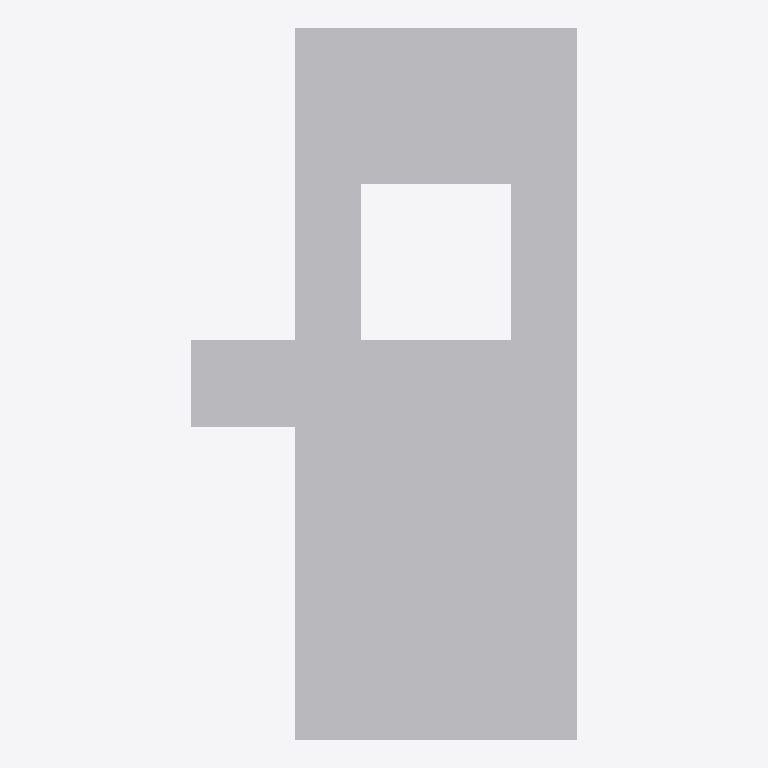
Plan cut of the same IFC building model at storey 'LEVEL 2' (level 3.10 m, cut at 4.50 m), seen from above with north up, elements coloured by IFC class (only those large enough to see are counted): 246 other elements (light grey). No cut surface shows.
Extent 13.8 m × 25.3 m × 3.1 m (x, y, z). Storeys (3): BASE LEVEL at 0.00 m; LEVEL 2 at 3.10 m; TOP LEVEL at 6.20 m. Elements (516): 516 IfcStructuralSurfaceMember.

HEADER;
FILE_DESCRIPTION(('ViewDefinition[StructuralAnalysisView]'),'2;1');
FILE_NAME('Cementerio_Mompox.ifc','2025-08-28T15:10:28',('hecto'),('None'),'26.0.0','SAP2000','None');
FILE_SCHEMA(('IFC4'));
ENDSEC;
DATA;
#4=IFCPROJECT('2uBum32erA28x4ys1Kf$BX',#3,'Cementerio_Mompox.sdb',$,$,$,$,(#9),#10);
#5=IFCSITE('0G_hPpv$PDQfvdS$J_JGk7',#3,'Site',$,$,$,$,$,.ELEMENT.,$,$,$,$,$);
#6=IFCBUILDING('11gAK$_9f76vmreB1$nR0P',#3,'Building',$,$,$,$,$,.ELEMENT.,$,$,$);
#18205=IFCBUILDINGSTOREY('0txyGTxpr2mAv_t1da4jyI',#3,'BASE LEVEL',$,$,$,$,$,.ELEMENT.,0.0);
#18206=IFCBUILDINGSTOREY('3BX4k7djr3SOTfmFSVHPZ1',#3,'LEVEL 2',$,$,$,$,$,.ELEMENT.,3.1);
#18207=IFCBUILDINGSTOREY('2b4GHci095oBbG$ee_f6rm',#3,'TOP LEVEL',$,$,$,$,$,.ELEMENT.,6.2);
#9443=IFCSTRUCTURALSURFACEMEMBER('3dtzg2IIv63hS_JirfFeQ6',#104,'681',$,$,$,#9449,.SHELL.,0.1);
#9464=IFCSTRUCTURALSURFACEMEMBER('2D1Zbn3yP8TQ0Ll1IQJqbn',#104,'682',$,$,$,#9470,.SHELL.,0.1);
#9485=IFCSTRUCTURALSURFACEMEMBER('2izVMXIzHBBvf3ZHLQi6oz',#104,'683',$,$,$,#9491,.SHELL.,0.1);
#9905=IFCSTRUCTURALSURFACEMEMBER('3RoME8PKb7JhQwlxilqPWJ',#104,'703',$,$,$,#9911,.SHELL.,0.1);
#9884=IFCSTRUCTURALSURFACEMEMBER('2OvNJtkHv6cgexdUhCbeHk',#104,'702',$,$,$,#9890,.SHELL.,0.1);
#9926=IFCSTRUCTURALSURFACEMEMBER('2_rLM0fHv4eAtpxGuwryAR',#104,'704',$,$,$,#9932,.SHELL.,0.1);
#11963=IFCSTRUCTURALSURFACEMEMBER('1QP7fjNk17AeCiiKkr8D7d',#104,'801',$,$,$,#11969,.SHELL.,0.1);
#12404=IFCSTRUCTURALSURFACEMEMBER('1kYup9nS1DRhPeeGm3VxiU',#104,'822',$,$,$,#12410,.SHELL.,0.1);
#7427=IFCSTRUCTURALSURFACEMEMBER('2U4LSIaXbBMxo8Wrg7q_EW',#104,'549',$,$,$,#7433,.SHELL.,0.1);
#7469=IFCSTRUCTURALSURFACEMEMBER('2ZwYLVT_rAfeHLev2wdcpJ',#104,'551',$,$,$,#7475,.SHELL.,0.1);
#7448=IFCSTRUCTURALSURFACEMEMBER('1K$XKy4YX0ReS6M$t8$Kez',#104,'550',$,$,$,#7454,.SHELL.,0.1);
#7889=IFCSTRUCTURALSURFACEMEMBER('1teytOgL95D96t9uidIZxf',#104,'571',$,$,$,#7895,.SHELL.,0.1);
#7868=IFCSTRUCTURALSURFACEMEMBER('1YYLpX0wT13f375BmNULEB',#104,'570',$,$,$,#7874,.SHELL.,0.1);
#7910=IFCSTRUCTURALSURFACEMEMBER('3aLtRS9FH5zBg3eqgDvwkn',#104,'572',$,$,$,#7916,.SHELL.,0.1);
#8078=IFCSTRUCTURALSURFACEMEMBER('2hFNg_8MH1iQIoRXpIOrqr',#104,'580',$,$,$,#8084,.SHELL.,0.1);
#8057=IFCSTRUCTURALSURFACEMEMBER('3Z0XnZlJD2Pfc56Yz0pAXZ',#104,'579',$,$,$,#8063,.SHELL.,0.1);
#8099=IFCSTRUCTURALSURFACEMEMBER('3HTOo621jBP9Hm4CWyyxlc',#104,'581',$,$,$,#8105,.SHELL.,0.1);
#8498=IFCSTRUCTURALSURFACEMEMBER('29d491L6nEKfLYvbOZBeW$',#104,'600',$,$,$,#8504,.SHELL.,0.1);
#8519=IFCSTRUCTURALSURFACEMEMBER('0tKUT392jBJwY8krY$Oefb',#104,'601',$,$,$,#8525,.SHELL.,0.1);
#8540=IFCSTRUCTURALSURFACEMEMBER('0M_4JmHv5BcPuzc_rvITyw',#104,'602',$,$,$,#8546,.SHELL.,0.1);
#8687=IFCSTRUCTURALSURFACEMEMBER('1X$B8hfejCTvjMikrQXV_m',#104,'609',$,$,$,#8693,.SHELL.,0.1);
#8708=IFCSTRUCTURALSURFACEMEMBER('1B31oEIYD6mwTme3Skhq5Z',#104,'610',$,$,$,#8714,.SHELL.,0.1);
#8729=IFCSTRUCTURALSURFACEMEMBER('1CrGMnF0vBEfkqJ9J9SEgA',#104,'611',$,$,$,#8735,.SHELL.,0.1);
#8771=IFCSTRUCTURALSURFACEMEMBER('2t5oe5lBv9ZAPGIRFjY4x1',#104,'631',$,$,$,#8777,.SHELL.,0.1);
#8792=IFCSTRUCTURALSURFACEMEMBER('15FSvmLK96rQKbc0vdrKQZ',#104,'632',$,$,$,#8798,.SHELL.,0.1);
#8750=IFCSTRUCTURALSURFACEMEMBER('0pC$1QfoX7We9L6dW_TEZG',#104,'630',$,$,$,#8756,.SHELL.,0.1);
#8939=IFCSTRUCTURALSURFACEMEMBER('1W7wMLoVj4p85lf60SGQIy',#104,'639',$,$,$,#8945,.SHELL.,0.1);
#8960=IFCSTRUCTURALSURFACEMEMBER('2iCKkm5OP3$v0BAvUDBO5L',#104,'640',$,$,$,#8966,.SHELL.,0.1);
#8981=IFCSTRUCTURALSURFACEMEMBER('0FRPjS2nLEzfgzoF0mXS6k',#104,'641',$,$,$,#8987,.SHELL.,0.1);
#9023=IFCSTRUCTURALSURFACEMEMBER('1TsyNKeJP1NfOCSAvhUuFQ',#104,'661',$,$,$,#9029,.SHELL.,0.1);
#9002=IFCSTRUCTURALSURFACEMEMBER('2TYyof9Z109x8eN8l67Dx3',#104,'660',$,$,$,#9008,.SHELL.,0.1);
#9044=IFCSTRUCTURALSURFACEMEMBER('3C2wb_j_XBtP1LFXCYsklH',#104,'662',$,$,$,#9050,.SHELL.,0.1);
#10073=IFCSTRUCTURALSURFACEMEMBER('3yISWa2dH2Dvgzg3jYI6z5',#104,'711',$,$,$,#10079,.SHELL.,0.1);
#10094=IFCSTRUCTURALSURFACEMEMBER('0lXFmAoKT9sQ3mo9bMmWDf',#104,'712',$,$,$,#10100,.SHELL.,0.1);
#10115=IFCSTRUCTURALSURFACEMEMBER('3DK683YojBiOfFzOOlQ4o4',#104,'713',$,$,$,#10121,.SHELL.,0.1);
#10514=IFCSTRUCTURALSURFACEMEMBER('35KAzCLnzChgUW6rYWSRs5',#104,'732',$,$,$,#10520,.SHELL.,0.1);
#10535=IFCSTRUCTURALSURFACEMEMBER('2fLj4RuELERujDlLffHax6',#104,'733',$,$,$,#10541,.SHELL.,0.1);
#10556=IFCSTRUCTURALSURFACEMEMBER('0P5eetgeDBEeERw2GFkdrq',#104,'734',$,$,$,#10562,.SHELL.,0.1);
#10724=IFCSTRUCTURALSURFACEMEMBER('1bgllzU_jF_RNjlHQKQLc0',#104,'742',$,$,$,#10730,.SHELL.,0.1);
#10745=IFCSTRUCTURALSURFACEMEMBER('116ZmYyQD6j9dWO6y8UYiU',#104,'743',$,$,$,#10751,.SHELL.,0.1);
#10703=IFCSTRUCTURALSURFACEMEMBER('0OWjKKEIrAAgfOb3SL21_P',#104,'741',$,$,$,#10709,.SHELL.,0.1);
#11144=IFCSTRUCTURALSURFACEMEMBER('0YBkeR0QL8NeILXeQqpVKZ',#104,'762',$,$,$,#11150,.SHELL.,0.1);
#11186=IFCSTRUCTURALSURFACEMEMBER('2sCy6$FRz8ERAWIMijeHWc',#104,'764',$,$,$,#11192,.SHELL.,0.1);
#11165=IFCSTRUCTURALSURFACEMEMBER('1uE8F1Stj3Rvd5uWTmbhGo',#104,'763',$,$,$,#11171,.SHELL.,0.1);
#11354=IFCSTRUCTURALSURFACEMEMBER('2w3X4RFUTAlAVLZBBWFAvB',#104,'772',$,$,$,#11360,.SHELL.,0.1);
#11333=IFCSTRUCTURALSURFACEMEMBER('0CBKUzEjX0wgDiEJr8WyUJ',#104,'771',$,$,$,#11339,.SHELL.,0.1);
#11375=IFCSTRUCTURALSURFACEMEMBER('001uMb9Qr45P4liYREQQXj',#104,'773',$,$,$,#11381,.SHELL.,0.1);
#11774=IFCSTRUCTURALSURFACEMEMBER('3oIHcnenv7zQlOWEiTADWl',#104,'792',$,$,$,#11780,.SHELL.,0.1);
#11795=IFCSTRUCTURALSURFACEMEMBER('2bP1wY_o91oglpmxBHDYUp',#104,'793',$,$,$,#11801,.SHELL.,0.1);
#11816=IFCSTRUCTURALSURFACEMEMBER('04JGForeXCMu82NGTyQ5kx',#104,'794',$,$,$,#11822,.SHELL.,0.1);
#12005=IFCSTRUCTURALSURFACEMEMBER('2awHjmxZnByO4f1miBv7fs',#104,'803',$,$,$,#12011,.SHELL.,0.1);
#11984=IFCSTRUCTURALSURFACEMEMBER('1i6v4cO7v3LBwbdGU8xX1K',#104,'802',$,$,$,#11990,.SHELL.,0.1);
#12425=IFCSTRUCTURALSURFACEMEMBER('3GamNIs1z9V8CoUZI74q9l',#104,'823',$,$,$,#12431,.SHELL.,0.1);
#12446=IFCSTRUCTURALSURFACEMEMBER('0kMYnz1EX6EuTjY6ZUARkA',#104,'824',$,$,$,#12452,.SHELL.,0.1);
#9695=IFCSTRUCTURALSURFACEMEMBER('3pb1uSpZL2_fes8XiPQq3C',#104,'693',$,$,$,#9701,.SHELL.,0.1);
#9716=IFCSTRUCTURALSURFACEMEMBER('0mMrnHDsvEE9Q4qOjC2qY3',#104,'694',$,$,$,#9722,.SHELL.,0.1);
#9737=IFCSTRUCTURALSURFACEMEMBER('3Iq$XTRGTFfet0HoKYGj9G',#104,'695',$,$,$,#9743,.SHELL.,0.1);
#9380=IFCSTRUCTURALSURFACEMEMBER('0rk1R_Sz9B$9hkQ_Est_ox',#104,'678',$,$,$,#9386,.SHELL.,0.1);
#9422=IFCSTRUCTURALSURFACEMEMBER('3iMYfvULf2wgz1mwNQjqwJ',#104,'680',$,$,$,#9428,.SHELL.,0.1);
#9401=IFCSTRUCTURALSURFACEMEMBER('2C4eCqseD0Axb0VH2Dz5O0',#104,'679',$,$,$,#9407,.SHELL.,0.1);
#9569=IFCSTRUCTURALSURFACEMEMBER('2rQLb9xZz7LQDRoIDgAEUf',#104,'687',$,$,$,#9575,.SHELL.,0.1);
#9611=IFCSTRUCTURALSURFACEMEMBER('3BPWTSJoz2SAYbUOE82LDp',#104,'689',$,$,$,#9617,.SHELL.,0.1);
#9590=IFCSTRUCTURALSURFACEMEMBER('2CYH$5HmvELQkMzSt3bawv',#104,'688',$,$,$,#9596,.SHELL.,0.1);
#9632=IFCSTRUCTURALSURFACEMEMBER('0uw1cg0Qb6iAT8YgNSbUBY',#104,'690',$,$,$,#9638,.SHELL.,0.1);
#9653=IFCSTRUCTURALSURFACEMEMBER('1ELsiEWhz0fx7VvoOvxhIJ',#104,'691',$,$,$,#9659,.SHELL.,0.1);
#9674=IFCSTRUCTURALSURFACEMEMBER('1oPhFFXxn05ACYQoQsmeVP',#104,'692',$,$,$,#9680,.SHELL.,0.1);
#9779=IFCSTRUCTURALSURFACEMEMBER('36zcYT2qj0Vfhl7uNQg_7C',#104,'697',$,$,$,#9785,.SHELL.,0.1);
#9758=IFCSTRUCTURALSURFACEMEMBER('1B3rC6XfXBh9M_8vwJBWLl',#104,'696',$,$,$,#9764,.SHELL.,0.1);
#9800=IFCSTRUCTURALSURFACEMEMBER('0TYsX4im1FLfiO3CR6bs$C',#104,'698',$,$,$,#9806,.SHELL.,0.1);
#9947=IFCSTRUCTURALSURFACEMEMBER('1sFWZMcDH8W87ljvRrm$nA',#104,'705',$,$,$,#9953,.SHELL.,0.1);
#9989=IFCSTRUCTURALSURFACEMEMBER('1tjZFm5Yv7ABZsx2SC_dBt',#104,'707',$,$,$,#9995,.SHELL.,0.1);
#9968=IFCSTRUCTURALSURFACEMEMBER('3RG7P6hzz6F9onBUIE_VvJ',#104,'706',$,$,$,#9974,.SHELL.,0.1);
#12215=IFCSTRUCTURALSURFACEMEMBER('2gJDtaRYj3HxcDkMFRr4AY',#104,'813',$,$,$,#12221,.SHELL.,0.1);
#11900=IFCSTRUCTURALSURFACEMEMBER('2xGfX7Hon5SPnIH9c$zgzc',#104,'798',$,$,$,#11906,.SHELL.,0.1);
#12089=IFCSTRUCTURALSURFACEMEMBER('0bIPp_NqX3kume3KEve9jV',#104,'807',$,$,$,#12095,.SHELL.,0.1);
#12152=IFCSTRUCTURALSURFACEMEMBER('1I$Q3kcIn9FggTDJIVSwIW',#104,'810',$,$,$,#12158,.SHELL.,0.1);
#12278=IFCSTRUCTURALSURFACEMEMBER('3fwP_64pL43AKcBQYRHkFY',#104,'816',$,$,$,#12284,.SHELL.,0.1);
#12467=IFCSTRUCTURALSURFACEMEMBER('0bTqdTPpLAQu67BKapOEWJ',#104,'825',$,$,$,#12473,.SHELL.,0.1);
#7679=IFCSTRUCTURALSURFACEMEMBER('0LmXvDBbTBNOKjLAbSRdJN',#104,'561',$,$,$,#7685,.SHELL.,0.1);
#7700=IFCSTRUCTURALSURFACEMEMBER('10NAC$6090cPI0Zui4QFrz',#104,'562',$,$,$,#7706,.SHELL.,0.1);
#7721=IFCSTRUCTURALSURFACEMEMBER('36GQ_dZi13DOP5SRDNfHyU',#104,'563',$,$,$,#7727,.SHELL.,0.1);
#8330=IFCSTRUCTURALSURFACEMEMBER('0tKQju8pH5svZW5CHt0YMO',#104,'592',$,$,$,#8336,.SHELL.,0.1);
#8309=IFCSTRUCTURALSURFACEMEMBER('3k8qJN0XL0Vg2Gx$PUcQxN',#104,'591',$,$,$,#8315,.SHELL.,0.1);
#8351=IFCSTRUCTURALSURFACEMEMBER('3hJyx0kQL0yumgpW2PZUQz',#104,'593',$,$,$,#8357,.SHELL.,0.1);
#9128=IFCSTRUCTURALSURFACEMEMBER('3iychJub9DvApJVd1DMgV5',#104,'666',$,$,$,#9134,.SHELL.,0.1);
#9149=IFCSTRUCTURALSURFACEMEMBER('0PPHTqujLECxb4WQyInp94',#104,'667',$,$,$,#9155,.SHELL.,0.1);
#9170=IFCSTRUCTURALSURFACEMEMBER('1fuGDtiVzDQerUjtRDEFHL',#104,'668',$,$,$,#9176,.SHELL.,0.1);
#9191=IFCSTRUCTURALSURFACEMEMBER('0a7IAOWFbCAuer3t4rOhP_',#104,'669',$,$,$,#9197,.SHELL.,0.1);
#9212=IFCSTRUCTURALSURFACEMEMBER('1tRNIeFXXB4OFbNJlrcpBY',#104,'670',$,$,$,#9218,.SHELL.,0.1);
#9233=IFCSTRUCTURALSURFACEMEMBER('1l_SCgRPjDIhRb$U_3B5iz',#104,'671',$,$,$,#9239,.SHELL.,0.1);
#9254=IFCSTRUCTURALSURFACEMEMBER('0sOcaG25L7ofzJpjkKM1oG',#104,'672',$,$,$,#9260,.SHELL.,0.1);
#9275=IFCSTRUCTURALSURFACEMEMBER('3hZcMWJNv09BLDO04_uc4A',#104,'673',$,$,$,#9281,.SHELL.,0.1);
#9296=IFCSTRUCTURALSURFACEMEMBER('12Py0rw4H7whBx10Ci3Fjp',#104,'674',$,$,$,#9302,.SHELL.,0.1);
#9317=IFCSTRUCTURALSURFACEMEMBER('3il7hcySz44O6qYCl7fV$B',#104,'675',$,$,$,#9323,.SHELL.,0.1);
#9338=IFCSTRUCTURALSURFACEMEMBER('2dj4y_prH63RJtAKuxVMYP',#104,'676',$,$,$,#9344,.SHELL.,0.1);
#9359=IFCSTRUCTURALSURFACEMEMBER('3Afyx29Xn5jBYIem8hLquX',#104,'677',$,$,$,#9365,.SHELL.,0.1);
#10325=IFCSTRUCTURALSURFACEMEMBER('3V6ba9UEz9EOm4CIvNOJZl',#104,'723',$,$,$,#10331,.SHELL.,0.1);
#10346=IFCSTRUCTURALSURFACEMEMBER('2_EhzMbGn7ce1M3aMmX_NS',#104,'724',$,$,$,#10352,.SHELL.,0.1);
#10367=IFCSTRUCTURALSURFACEMEMBER('3pOSE_1tz03QA6CmRm$fiy',#104,'725',$,$,$,#10373,.SHELL.,0.1);
#10955=IFCSTRUCTURALSURFACEMEMBER('2Cv2PysuzDQ87E_kMAlZZf',#104,'753',$,$,$,#10961,.SHELL.,0.1);
#10976=IFCSTRUCTURALSURFACEMEMBER('1DvkIkgun1kB_$wzSXBu1v',#104,'754',$,$,$,#10982,.SHELL.,0.1);
#10997=IFCSTRUCTURALSURFACEMEMBER('1HZSpfRIr3$8purgRM9_BH',#104,'755',$,$,$,#11003,.SHELL.,0.1);
#11585=IFCSTRUCTURALSURFACEMEMBER('0RyauaR8P04v8rbLeyJ50w',#104,'783',$,$,$,#11591,.SHELL.,0.1);
#11627=IFCSTRUCTURALSURFACEMEMBER('31yptC1Zz6mxZ1JkoCDQ8z',#104,'785',$,$,$,#11633,.SHELL.,0.1);
#11606=IFCSTRUCTURALSURFACEMEMBER('34IqDVnRfE1A8Om8XnaLP6',#104,'784',$,$,$,#11612,.SHELL.,0.1);
#12236=IFCSTRUCTURALSURFACEMEMBER('2Qc63ulX93HxYVjOEywLKA',#104,'814',$,$,$,#12242,.SHELL.,0.1);
#12257=IFCSTRUCTURALSURFACEMEMBER('3LhhdgJe54Su6dxeN9FcFX',#104,'815',$,$,$,#12263,.SHELL.,0.1);
#7363=IFCSTRUCTURALSURFACEMEMBER('3ZKqjwD350ufM42dJGTpqF',#104,'546',$,$,$,#7369,.SHELL.,0.1);
#7385=IFCSTRUCTURALSURFACEMEMBER('3FrSp48V16j9ybmIrO2ke2',#104,'547',$,$,$,#7391,.SHELL.,0.1);
#7406=IFCSTRUCTURALSURFACEMEMBER('2TrP5UQt15Pfw1zeE3x9Po',#104,'548',$,$,$,#7412,.SHELL.,0.1);
#7553=IFCSTRUCTURALSURFACEMEMBER('0xGZoLNeP8RQ$n3cmlirJa',#104,'555',$,$,$,#7559,.SHELL.,0.1);
#7574=IFCSTRUCTURALSURFACEMEMBER('07h4uFO4fER9JJtYzJp9In',#104,'556',$,$,$,#7580,.SHELL.,0.1);
#7595=IFCSTRUCTURALSURFACEMEMBER('09jkQ$1WX6DRtZDHz1HwjV',#104,'557',$,$,$,#7601,.SHELL.,0.1);
#7637=IFCSTRUCTURALSURFACEMEMBER('2JORhBQxnCkhxmMKGizXa4',#104,'559',$,$,$,#7643,.SHELL.,0.1);
#7658=IFCSTRUCTURALSURFACEMEMBER('0TRWFlkorCxvJH_ETgsZkV',#104,'560',$,$,$,#7664,.SHELL.,0.1);
#7616=IFCSTRUCTURALSURFACEMEMBER('3v9nbN40n5_eWZ23Kh4Gku',#104,'558',$,$,$,#7622,.SHELL.,0.1);
#7742=IFCSTRUCTURALSURFACEMEMBER('1fc3veHx5AfOGeBCZplINx',#104,'564',$,$,$,#7748,.SHELL.,0.1);
#7763=IFCSTRUCTURALSURFACEMEMBER('2JguEriH59gAHU$7nj_uA$',#104,'565',$,$,$,#7769,.SHELL.,0.1);
#7784=IFCSTRUCTURALSURFACEMEMBER('2co_TfqWz2Bw7pEirEwt1W',#104,'566',$,$,$,#7790,.SHELL.,0.1);
#7931=IFCSTRUCTURALSURFACEMEMBER('2Vh9aRtlj70QMZHLjfTAw0',#104,'573',$,$,$,#7937,.SHELL.,0.1);
#7973=IFCSTRUCTURALSURFACEMEMBER('2siWWnwIzDsBQxPl2$IZLu',#104,'575',$,$,$,#7979,.SHELL.,0.1);
#7952=IFCSTRUCTURALSURFACEMEMBER('0culCo9PrDORAvJOx80Sqc',#104,'574',$,$,$,#7958,.SHELL.,0.1);
#8015=IFCSTRUCTURALSURFACEMEMBER('1nFbosgCjCb84gZVOuSHzY',#104,'577',$,$,$,#8021,.SHELL.,0.1);
#7994=IFCSTRUCTURALSURFACEMEMBER('3K$KuXRbHBQAbAFmsGrF5L',#104,'576',$,$,$,#8000,.SHELL.,0.1);
#8036=IFCSTRUCTURALSURFACEMEMBER('1kIW_VMa1CrgASw95zV$eg',#104,'578',$,$,$,#8042,.SHELL.,0.1);
#8204=IFCSTRUCTURALSURFACEMEMBER('3cgV6m$UH6J9XmrqTWpc1P',#104,'586',$,$,$,#8210,.SHELL.,0.1);
#8183=IFCSTRUCTURALSURFACEMEMBER('1IGtJ2LRH6iQ9qc4ASb78T',#104,'585',$,$,$,#8189,.SHELL.,0.1);
#8246=IFCSTRUCTURALSURFACEMEMBER('0gVZ$UKx19AP1UMTqU1JrZ',#104,'588',$,$,$,#8252,.SHELL.,0.1);
#8225=IFCSTRUCTURALSURFACEMEMBER('2lmPLSZiTF98vPCPaqqy5K',#104,'587',$,$,$,#8231,.SHELL.,0.1);
#8288=IFCSTRUCTURALSURFACEMEMBER('1RrzaOwr5DYxtwYxSuQ4BK',#104,'590',$,$,$,#8294,.SHELL.,0.1);
#8267=IFCSTRUCTURALSURFACEMEMBER('2LlKMlKpv9IRZLd3u34CuO',#104,'589',$,$,$,#8273,.SHELL.,0.1);
#8372=IFCSTRUCTURALSURFACEMEMBER('0Li8V8p3X71eEvXUZzHwm0',#104,'594',$,$,$,#8378,.SHELL.,0.1);
#8414=IFCSTRUCTURALSURFACEMEMBER('3ViOwggxTAh90o4534xr6J',#104,'596',$,$,$,#8420,.SHELL.,0.1);
#8393=IFCSTRUCTURALSURFACEMEMBER('2s7DvF18jEBR68fGWQVT11',#104,'595',$,$,$,#8399,.SHELL.,0.1);
#8561=IFCSTRUCTURALSURFACEMEMBER('03FrCLQ6L0YAP6u2YtzYV8',#104,'603',$,$,$,#8567,.SHELL.,0.1);
#8582=IFCSTRUCTURALSURFACEMEMBER('2CyYc8NW58AuAXWKcdg05U',#104,'604',$,$,$,#8588,.SHELL.,0.1);
#8603=IFCSTRUCTURALSURFACEMEMBER('0ytoyi8G157xjhBMeWJfAX',#104,'605',$,$,$,#8609,.SHELL.,0.1);
#8624=IFCSTRUCTURALSURFACEMEMBER('14ky$iNl1FQujw8VJlrpRQ',#104,'606',$,$,$,#8630,.SHELL.,0.1);
#8645=IFCSTRUCTURALSURFACEMEMBER('15zH3RlPPD296HCBSgzCYE',#104,'607',$,$,$,#8651,.SHELL.,0.1);
#8666=IFCSTRUCTURALSURFACEMEMBER('0bLp$4XLPB8AB$tzi9Rynx',#104,'608',$,$,$,#8672,.SHELL.,0.1);
#8813=IFCSTRUCTURALSURFACEMEMBER('3Z0SSarnr4xubQ5kyOKZr_',#104,'633',$,$,$,#8819,.SHELL.,0.1);
#8834=IFCSTRUCTURALSURFACEMEMBER('0OBFB7Yl57B81$9oqoWigq',#104,'634',$,$,$,#8840,.SHELL.,0.1);
#8876=IFCSTRUCTURALSURFACEMEMBER('2slCeQWpvEc8XNQow_BgMv',#104,'636',$,$,$,#8882,.SHELL.,0.1);
#8855=IFCSTRUCTURALSURFACEMEMBER('2_YMektk94qh_rhLB7FCxB',#104,'635',$,$,$,#8861,.SHELL.,0.1);
#8897=IFCSTRUCTURALSURFACEMEMBER('1_pKVzbXD7xhW$qJtbQT6o',#104,'637',$,$,$,#8903,.SHELL.,0.1);
#8918=IFCSTRUCTURALSURFACEMEMBER('1YKHOU$RT0thNFH8T7mAEg',#104,'638',$,$,$,#8924,.SHELL.,0.1);
#9065=IFCSTRUCTURALSURFACEMEMBER('04gGyFqsj3LuJsAkxZKs_N',#104,'663',$,$,$,#9071,.SHELL.,0.1);
#9086=IFCSTRUCTURALSURFACEMEMBER('2qXTa06U96jAO9pZ_pIhVe',#104,'664',$,$,$,#9092,.SHELL.,0.1);
#9107=IFCSTRUCTURALSURFACEMEMBER('3vzMo02Kb4_8JLLOa$KPEU',#104,'665',$,$,$,#9113,.SHELL.,0.1);
#10031=IFCSTRUCTURALSURFACEMEMBER('3lq3IFuPr2xQihH22aCTGS',#104,'709',$,$,$,#10037,.SHELL.,0.1);
#10010=IFCSTRUCTURALSURFACEMEMBER('00a9jvbsb5TfeZzGYAh0D9',#104,'708',$,$,$,#10016,.SHELL.,0.1);
#10052=IFCSTRUCTURALSURFACEMEMBER('2nu9wUXWr9yBJBpltoj2l8',#104,'710',$,$,$,#10058,.SHELL.,0.1);
#10199=IFCSTRUCTURALSURFACEMEMBER('0LlU6ARkzEmRR048MqrjCj',#104,'717',$,$,$,#10205,.SHELL.,0.1);
#10241=IFCSTRUCTURALSURFACEMEMBER('1SHufqUW18NPdToM4elgMm',#104,'719',$,$,$,#10247,.SHELL.,0.1);
#10220=IFCSTRUCTURALSURFACEMEMBER('2jb2CwkF97LeaoWbqX9Swj',#104,'718',$,$,$,#10226,.SHELL.,0.1);
#10262=IFCSTRUCTURALSURFACEMEMBER('3TqIAw56DFHPs92eDtI51r',#104,'720',$,$,$,#10268,.SHELL.,0.1);
#10283=IFCSTRUCTURALSURFACEMEMBER('1uZZryasn2su6YTF1AkTXh',#104,'721',$,$,$,#10289,.SHELL.,0.1);
#10304=IFCSTRUCTURALSURFACEMEMBER('353ozptSbA0hA0G1woQtdE',#104,'722',$,$,$,#10310,.SHELL.,0.1);
#10409=IFCSTRUCTURALSURFACEMEMBER('2Qy$ODlEL4P9hFDY2mChD2',#104,'727',$,$,$,#10415,.SHELL.,0.1);
#10388=IFCSTRUCTURALSURFACEMEMBER('3WMC$cg3v8zA0ktpZxfF5x',#104,'726',$,$,$,#10394,.SHELL.,0.1);
#10640=IFCSTRUCTURALSURFACEMEMBER('3ceUjjsp9Bd9OZCVZ3XCwR',#104,'738',$,$,$,#10646,.SHELL.,0.1);
#10661=IFCSTRUCTURALSURFACEMEMBER('00Zo3GLeT4eePpLnmonzHZ',#104,'739',$,$,$,#10667,.SHELL.,0.1);
#10682=IFCSTRUCTURALSURFACEMEMBER('0z1ckfrl5EtBD_rXzqyqCV',#104,'740',$,$,$,#10688,.SHELL.,0.1);
#10829=IFCSTRUCTURALSURFACEMEMBER('0pWri7ASjDVRAPhaDdhwFj',#104,'747',$,$,$,#10835,.SHELL.,0.1);
#10871=IFCSTRUCTURALSURFACEMEMBER('0n9PyINBbFPusKLTgiCQzf',#104,'749',$,$,$,#10877,.SHELL.,0.1);
#10850=IFCSTRUCTURALSURFACEMEMBER('3b6kIKO2f5yOID6fJ1wyea',#104,'748',$,$,$,#10856,.SHELL.,0.1);
#11270=IFCSTRUCTURALSURFACEMEMBER('1JmThQUPn17Pqyqb74BVzy',#104,'768',$,$,$,#11276,.SHELL.,0.1);
#11291=IFCSTRUCTURALSURFACEMEMBER('1A5PPlqAPE0ePkCun8T1Po',#104,'769',$,$,$,#11297,.SHELL.,0.1);
#11312=IFCSTRUCTURALSURFACEMEMBER('1wrzHYFiD85OJxBAkTyTXD',#104,'770',$,$,$,#11318,.SHELL.,0.1);
#11459=IFCSTRUCTURALSURFACEMEMBER('0GtAoVRZ982evvKKou$BBZ',#104,'777',$,$,$,#11465,.SHELL.,0.1);
#11480=IFCSTRUCTURALSURFACEMEMBER('0G4HEKhYL4u984jUwhT2z$',#104,'778',$,$,$,#11486,.SHELL.,0.1);
#11522=IFCSTRUCTURALSURFACEMEMBER('3qK53$8x1FG8XA05ZNsLKk',#104,'780',$,$,$,#11528,.SHELL.,0.1);
#11648=IFCSTRUCTURALSURFACEMEMBER('20qEwp_i1AoPzMR9ZYnAQ_',#104,'786',$,$,$,#11654,.SHELL.,0.1);
#11837=IFCSTRUCTURALSURFACEMEMBER('3qkSncQ9bFiwvLaIR0f6LT',#104,'795',$,$,$,#11843,.SHELL.,0.1);
#11921=IFCSTRUCTURALSURFACEMEMBER('1OmY5goqj0RwxPFI3Tx6q5',#104,'799',$,$,$,#11927,.SHELL.,0.1);
#11942=IFCSTRUCTURALSURFACEMEMBER('2_kXiHNUvCBABXHvyDUoM9',#104,'800',$,$,$,#11948,.SHELL.,0.1);
#12110=IFCSTRUCTURALSURFACEMEMBER('104xceMjj7owTasE7R8s0C',#104,'808',$,$,$,#12116,.SHELL.,0.1);
#12131=IFCSTRUCTURALSURFACEMEMBER('2GYFxhuhnEqu7xoZr6j79L',#104,'809',$,$,$,#12137,.SHELL.,0.1);
#12173=IFCSTRUCTURALSURFACEMEMBER('1Vl03PZyfFw99PenrlTzcv',#104,'811',$,$,$,#12179,.SHELL.,0.1);
#12194=IFCSTRUCTURALSURFACEMEMBER('2yHyLKuXr3fwYeFbX0ic2U',#104,'812',$,$,$,#12200,.SHELL.,0.1);
#12320=IFCSTRUCTURALSURFACEMEMBER('3BAw$nsznEfvfG3D7_Rz1z',#104,'818',$,$,$,#12326,.SHELL.,0.1);
#12299=IFCSTRUCTURALSURFACEMEMBER('0iXTDVVrvCaAFmdrkYrVGM',#104,'817',$,$,$,#12305,.SHELL.,0.1);
#12488=IFCSTRUCTURALSURFACEMEMBER('0WMZx19P15IQl42yIfVfVA',#104,'826',$,$,$,#12494,.SHELL.,0.1);
#12509=IFCSTRUCTURALSURFACEMEMBER('3pag8ivPv4Hvg8G0D6lk6m',#104,'827',$,$,$,#12515,.SHELL.,0.1);
ENDSEC;
